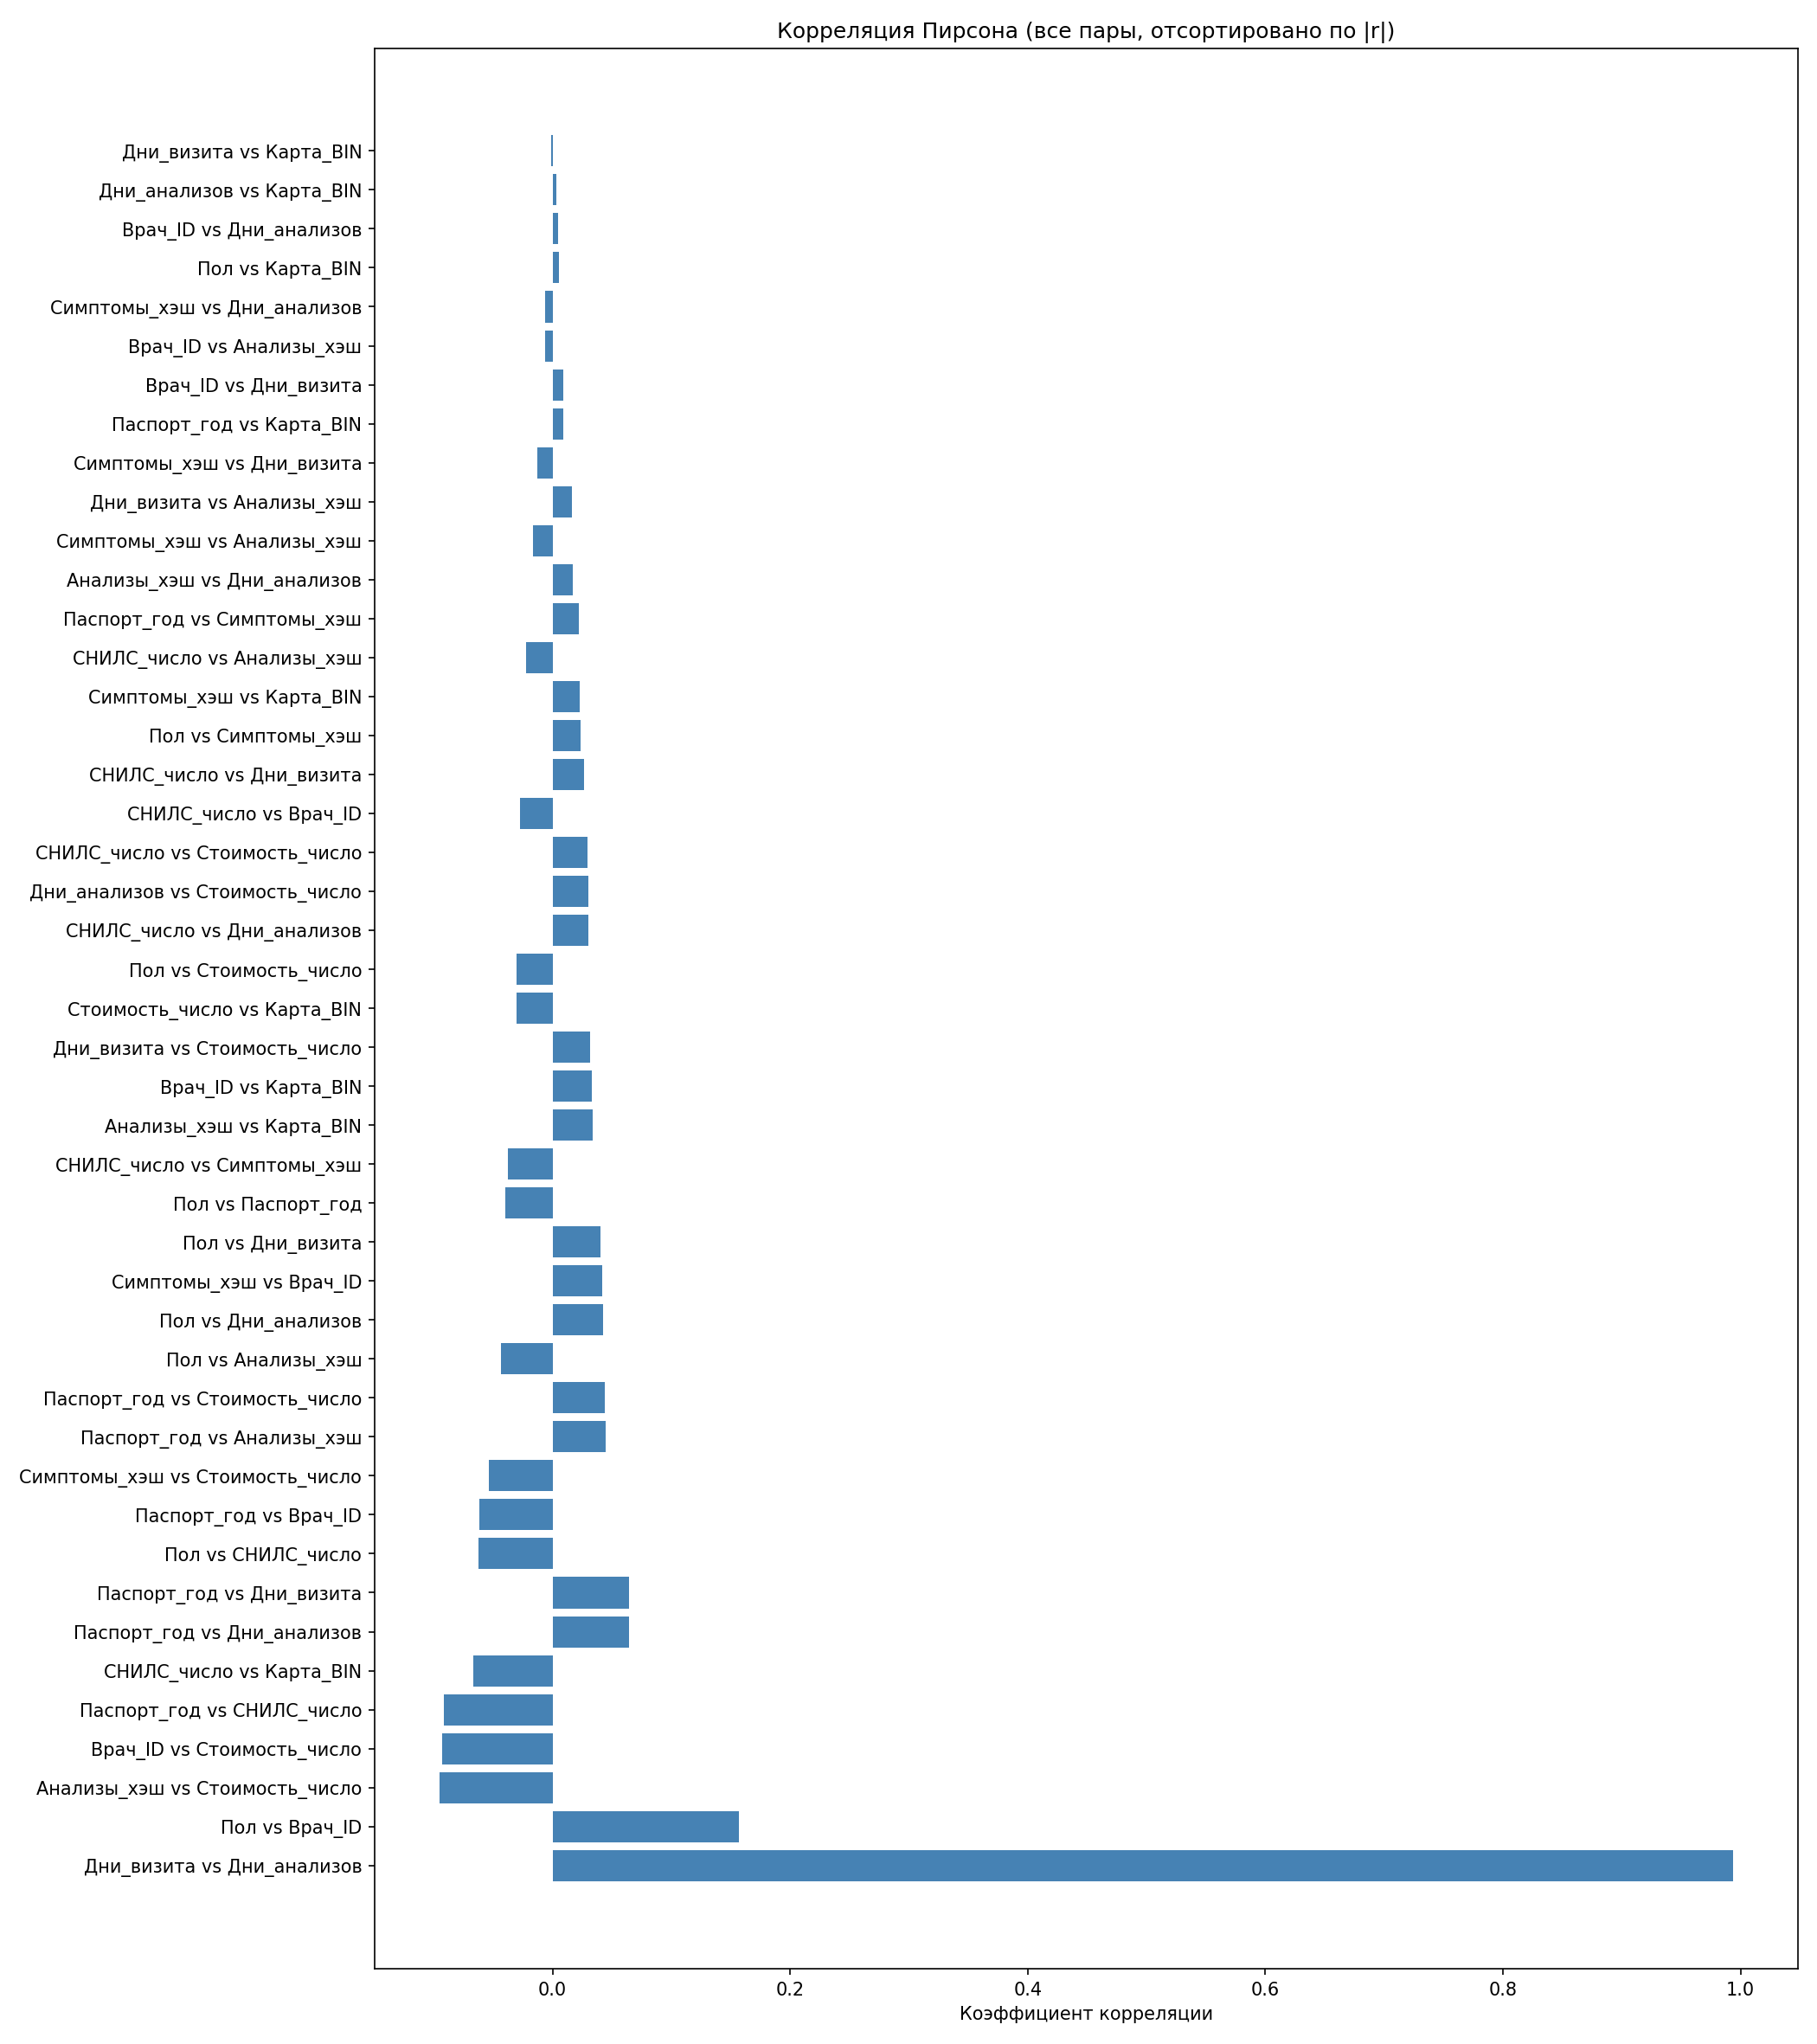

The file beside this chart, header and first rows:
pair; pearson
Дни_визита vs Дни_анализов; 0.9936
Пол vs Врач_ID; 0.1565
Анализы_хэш vs Стоимость_число; -0.09543
Врач_ID vs Стоимость_число; -0.09325
Паспорт_год vs СНИЛС_число; -0.09175
СНИЛС_число vs Карта_BIN; -0.06683
Паспорт_год vs Дни_анализов; 0.06464
Паспорт_год vs Дни_визита; 0.06445
Пол vs СНИЛС_число; -0.06257
Паспорт_год vs Врач_ID; -0.06145
Симптомы_хэш vs Стоимость_число; -0.05374
Паспорт_год vs Анализы_хэш; 0.04498
Паспорт_год vs Стоимость_число; 0.0443
Пол vs Анализы_хэш; -0.04354
Пол vs Дни_анализов; 0.04241
Симптомы_хэш vs Врач_ID; 0.04173
Пол vs Дни_визита; 0.04057
Пол vs Паспорт_год; -0.03995
СНИЛС_число vs Симптомы_хэш; -0.03754
Анализы_хэш vs Карта_BIN; 0.03401
Врач_ID vs Карта_BIN; 0.03319
Дни_визита vs Стоимость_число; 0.03146
Стоимость_число vs Карта_BIN; -0.03057
Пол vs Стоимость_число; -0.0305
СНИЛС_число vs Дни_анализов; 0.03042
Дни_анализов vs Стоимость_число; 0.0301
СНИЛС_число vs Стоимость_число; 0.02953
СНИЛС_число vs Врач_ID; -0.02746
СНИЛС_число vs Дни_визита; 0.02625
Пол vs Симптомы_хэш; 0.02349
Симптомы_хэш vs Карта_BIN; 0.02307
СНИЛС_число vs Анализы_хэш; -0.02237
Паспорт_год vs Симптомы_хэш; 0.02201
Анализы_хэш vs Дни_анализов; 0.01736
Симптомы_хэш vs Анализы_хэш; -0.01649
Дни_визита vs Анализы_хэш; 0.01607
Симптомы_хэш vs Дни_визита; -0.01264
Паспорт_год vs Карта_BIN; 0.009157
Врач_ID vs Дни_визита; 0.009137
Врач_ID vs Анализы_хэш; -0.006562
Симптомы_хэш vs Дни_анализов; -0.006104
Пол vs Карта_BIN; 0.005661
Врач_ID vs Дни_анализов; 0.004641
Дни_анализов vs Карта_BIN; 0.003262
Дни_визита vs Карта_BIN; -0.0009367
